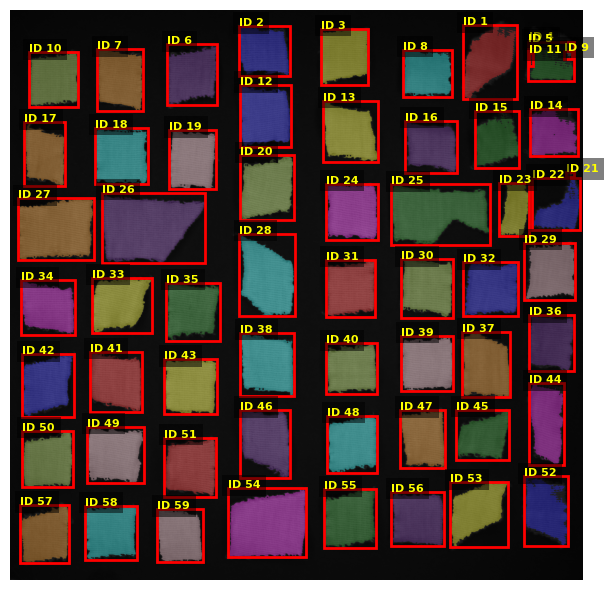

Values plotted in this chart, from the file beside it:
label, area, perimeter, solidity, corners, area_size, size_normalized, corners_normalized, width, height, perfect_area, width_to_height_ratio, area_normalized, category
1, 343.6, 16.37, 0.8811, 75, 20, 50.94, 0.9375, 2.77, 3.74, 400, 0.7387, 0.8591, NO_CATEGORY
2, 301.8, 11.52, 0.8976, 45, 20, 44.74, 0.5625, 2.61, 2.53, 400, 1.033, 0.7546, NO_CATEGORY
3, 338.3, 11.15, 0.9282, 24, 20, 50.15, 0.3, 2.43, 2.87, 400, 0.8471, 0.8458, NO_CATEGORY
4, 2.55, 0.92, 0.8343, 1, 20, 0.3775, 0.0125, 0.22, 0.32, 400, 0.6842, 0.006375, NO_CATEGORY
5, 142.5, 22.64, 0.7182, 76, 20, 21.12, 0.95, 2.36, 1.99, 400, 1.186, 0.3563, NO_CATEGORY
6, 345.1, 13.6, 0.877, 61, 20, 51.16, 0.7625, 2.56, 3.12, 400, 0.8216, 0.8628, NO_CATEGORY
7, 350.7, 11.34, 0.9214, 26, 20, 51.99, 0.325, 2.34, 3.17, 400, 0.7394, 0.8768, NO_CATEGORY
8, 290.9, 12.33, 0.9007, 38, 20, 43.12, 0.475, 2.5, 2.38, 400, 1.05, 0.7273, NO_CATEGORY
9, 3.61, 1.75, 0.5377, 5, 20, 0.535, 0.0625, 0.42, 0.42, 400, 1.0, 0.009025, NO_CATEGORY
10, 338.2, 12.54, 0.917, 49, 20, 50.13, 0.6125, 2.51, 2.82, 400, 0.8922, 0.8456, NO_CATEGORY
11, 4.1, 2.09, 0.58, 6, 20, 0.6075, 0.075, 0.25, 0.66, 400, 0.3846, 0.01025, NO_CATEGORY
12, 392.2, 12.42, 0.9165, 39, 20, 58.13, 0.4875, 2.61, 3.14, 400, 0.8333, 0.9805, NO_CATEGORY
13, 364.6, 12.83, 0.8937, 42, 20, 54.03, 0.525, 2.8, 3.1, 400, 0.9022, 0.9114, NO_CATEGORY
14, 257.9, 12.72, 0.8677, 44, 20, 38.23, 0.55, 2.43, 2.41, 400, 1.007, 0.6449, NO_CATEGORY
15, 247.5, 13.63, 0.8655, 56, 20, 36.69, 0.7, 2.26, 2.88, 400, 0.7836, 0.6188, NO_CATEGORY
16, 302.7, 11.17, 0.8802, 27, 20, 44.87, 0.3375, 2.63, 2.65, 400, 0.9936, 0.7567, NO_CATEGORY
17, 286.0, 11.58, 0.8826, 42, 20, 42.39, 0.525, 2.09, 3.24, 400, 0.6458, 0.715, NO_CATEGORY
18, 398, 16.16, 0.9168, 55, 20, 58.99, 0.6875, 2.7, 2.88, 400, 0.9357, 0.9949, NO_CATEGORY
19, 355.2, 11.75, 0.9205, 39, 20, 52.66, 0.4875, 2.38, 3.02, 400, 0.7877, 0.8881, NO_CATEGORY
20, 397.8, 13.2, 0.901, 50, 20, 58.97, 0.625, 2.72, 3.29, 400, 0.8256, 0.9946, NO_CATEGORY
21, 3.15, 1.1, 0.7857, 1, 20, 0.4675, 0.0125, 0.39, 0.27, 400, 1.438, 0.007875, NO_CATEGORY
22, 178.3, 14.2, 0.7519, 58, 20, 26.43, 0.725, 2.45, 2.66, 400, 0.9177, 0.4457, NO_CATEGORY
23, 171.8, 8.88, 0.873, 34, 20, 25.46, 0.425, 1.55, 2.7, 400, 0.575, 0.4295, NO_CATEGORY
24, 387.6, 12.21, 0.9171, 41, 20, 57.45, 0.5125, 2.66, 2.88, 400, 0.924, 0.9689, NO_CATEGORY
25, 636.1, 17.63, 0.8117, 54, 20, 94.28, 0.675, 5.04, 3.09, 400, 1.634, 1.59, NO_CATEGORY
26, 773, 18.24, 0.9071, 75, 20, 114.6, 0.9375, 5.28, 3.58, 400, 1.476, 1.933, NO_CATEGORY
27, 599.1, 16.34, 0.9293, 58, 20, 88.81, 0.725, 3.83, 3.15, 400, 1.214, 1.498, NO_CATEGORY
28, 474.4, 13.87, 0.905, 58, 20, 70.32, 0.725, 2.82, 4.22, 400, 0.668, 1.186, NO_CATEGORY
29, 338.1, 13.22, 0.8525, 62, 20, 50.12, 0.775, 2.58, 2.95, 400, 0.8743, 0.8454, NO_CATEGORY
30, 370.8, 12.68, 0.9032, 39, 20, 54.96, 0.4875, 2.65, 2.97, 400, 0.892, 0.927, NO_CATEGORY
31, 358.2, 12.27, 0.9098, 41, 20, 53.1, 0.5125, 2.53, 2.93, 400, 0.8621, 0.8956, NO_CATEGORY
32, 369.4, 12.74, 0.9032, 57, 20, 54.76, 0.7125, 2.8, 2.72, 400, 1.031, 0.9235, NO_CATEGORY
33, 367.1, 12.15, 0.9162, 57, 20, 54.41, 0.7125, 3.07, 2.83, 400, 1.083, 0.9178, NO_CATEGORY
34, 335.6, 11.93, 0.8948, 47, 20, 49.74, 0.5875, 2.77, 2.8, 400, 0.988, 0.8389, NO_CATEGORY
35, 362.0, 12.56, 0.8867, 38, 20, 53.66, 0.475, 2.73, 2.97, 400, 0.9205, 0.905, NO_CATEGORY
36, 306.7, 11.26, 0.8952, 35, 20, 45.46, 0.4375, 2.29, 2.83, 400, 0.8095, 0.7668, NO_CATEGORY
37, 392.2, 12.21, 0.9391, 30, 20, 58.13, 0.375, 2.45, 3.34, 400, 0.7323, 0.9804, NO_CATEGORY
38, 408.3, 13.4, 0.9154, 40, 20, 60.52, 0.5, 2.75, 3.24, 400, 0.849, 1.021, NO_CATEGORY
39, 372.7, 12.68, 0.9204, 43, 20, 55.24, 0.5375, 2.66, 2.8, 400, 0.9518, 0.9317, NO_CATEGORY
40, 322.3, 11.95, 0.8927, 40, 20, 47.78, 0.5, 2.58, 2.58, 400, 1.0, 0.8058, NO_CATEGORY
41, 372.6, 13.29, 0.9088, 38, 20, 55.23, 0.475, 2.65, 3.09, 400, 0.8579, 0.9315, NO_CATEGORY
42, 350, 11.95, 0.8996, 56, 20, 51.88, 0.7, 2.65, 3.17, 400, 0.8351, 0.8749, NO_CATEGORY
43, 389.1, 11.5, 0.9329, 33, 20, 57.67, 0.4125, 2.7, 2.8, 400, 0.9639, 0.9727, NO_CATEGORY
44, 320.5, 13.12, 0.8928, 51, 20, 47.51, 0.6375, 1.79, 4.18, 400, 0.4274, 0.8013, NO_CATEGORY
45, 266.2, 11.68, 0.8846, 48, 20, 39.45, 0.6, 2.7, 2.56, 400, 1.053, 0.6654, NO_CATEGORY
46, 384.8, 12.66, 0.9077, 38, 20, 57.04, 0.475, 2.55, 3.46, 400, 0.7366, 0.962, NO_CATEGORY
47, 321.6, 11.88, 0.9147, 39, 20, 47.66, 0.4875, 2.29, 2.97, 400, 0.7727, 0.8039, NO_CATEGORY
48, 358, 12.2, 0.9211, 45, 20, 53.07, 0.5625, 2.55, 2.93, 400, 0.8678, 0.8951, NO_CATEGORY
49, 390, 13.38, 0.9001, 42, 20, 57.81, 0.525, 2.87, 2.85, 400, 1.006, 0.975, NO_CATEGORY
50, 348.7, 12.16, 0.9211, 41, 20, 51.68, 0.5125, 2.58, 2.87, 400, 0.9, 0.8717, NO_CATEGORY
51, 370.8, 11.79, 0.9201, 29, 20, 54.97, 0.3625, 2.65, 3.04, 400, 0.8722, 0.9271, NO_CATEGORY
52, 296.7, 19.47, 0.815, 76, 20, 43.98, 0.95, 2.23, 3.54, 400, 0.6286, 0.7417, NO_CATEGORY
53, 331.7, 12.08, 0.89, 50, 20, 49.17, 0.625, 2.92, 3.29, 400, 0.8872, 0.8293, NO_CATEGORY
54, 672.4, 16.41, 0.9316, 53, 20, 99.67, 0.6625, 4.01, 3.53, 400, 1.139, 1.681, NO_CATEGORY
55, 372.4, 12.29, 0.9054, 45, 20, 55.2, 0.5625, 2.63, 2.97, 400, 0.8864, 0.9309, NO_CATEGORY
56, 361.3, 11.57, 0.9054, 48, 20, 53.55, 0.6, 2.72, 2.75, 400, 0.9877, 0.9032, NO_CATEGORY
57, 331.4, 11.51, 0.9147, 47, 20, 49.12, 0.5875, 2.5, 2.93, 400, 0.8506, 0.8286, NO_CATEGORY
58, 359.6, 13.08, 0.8934, 51, 20, 53.3, 0.6375, 2.68, 2.77, 400, 0.9695, 0.8989, NO_CATEGORY
59, 308.4, 10.87, 0.9322, 28, 20, 45.72, 0.35, 2.33, 2.7, 400, 0.8625, 0.7711, NO_CATEGORY
